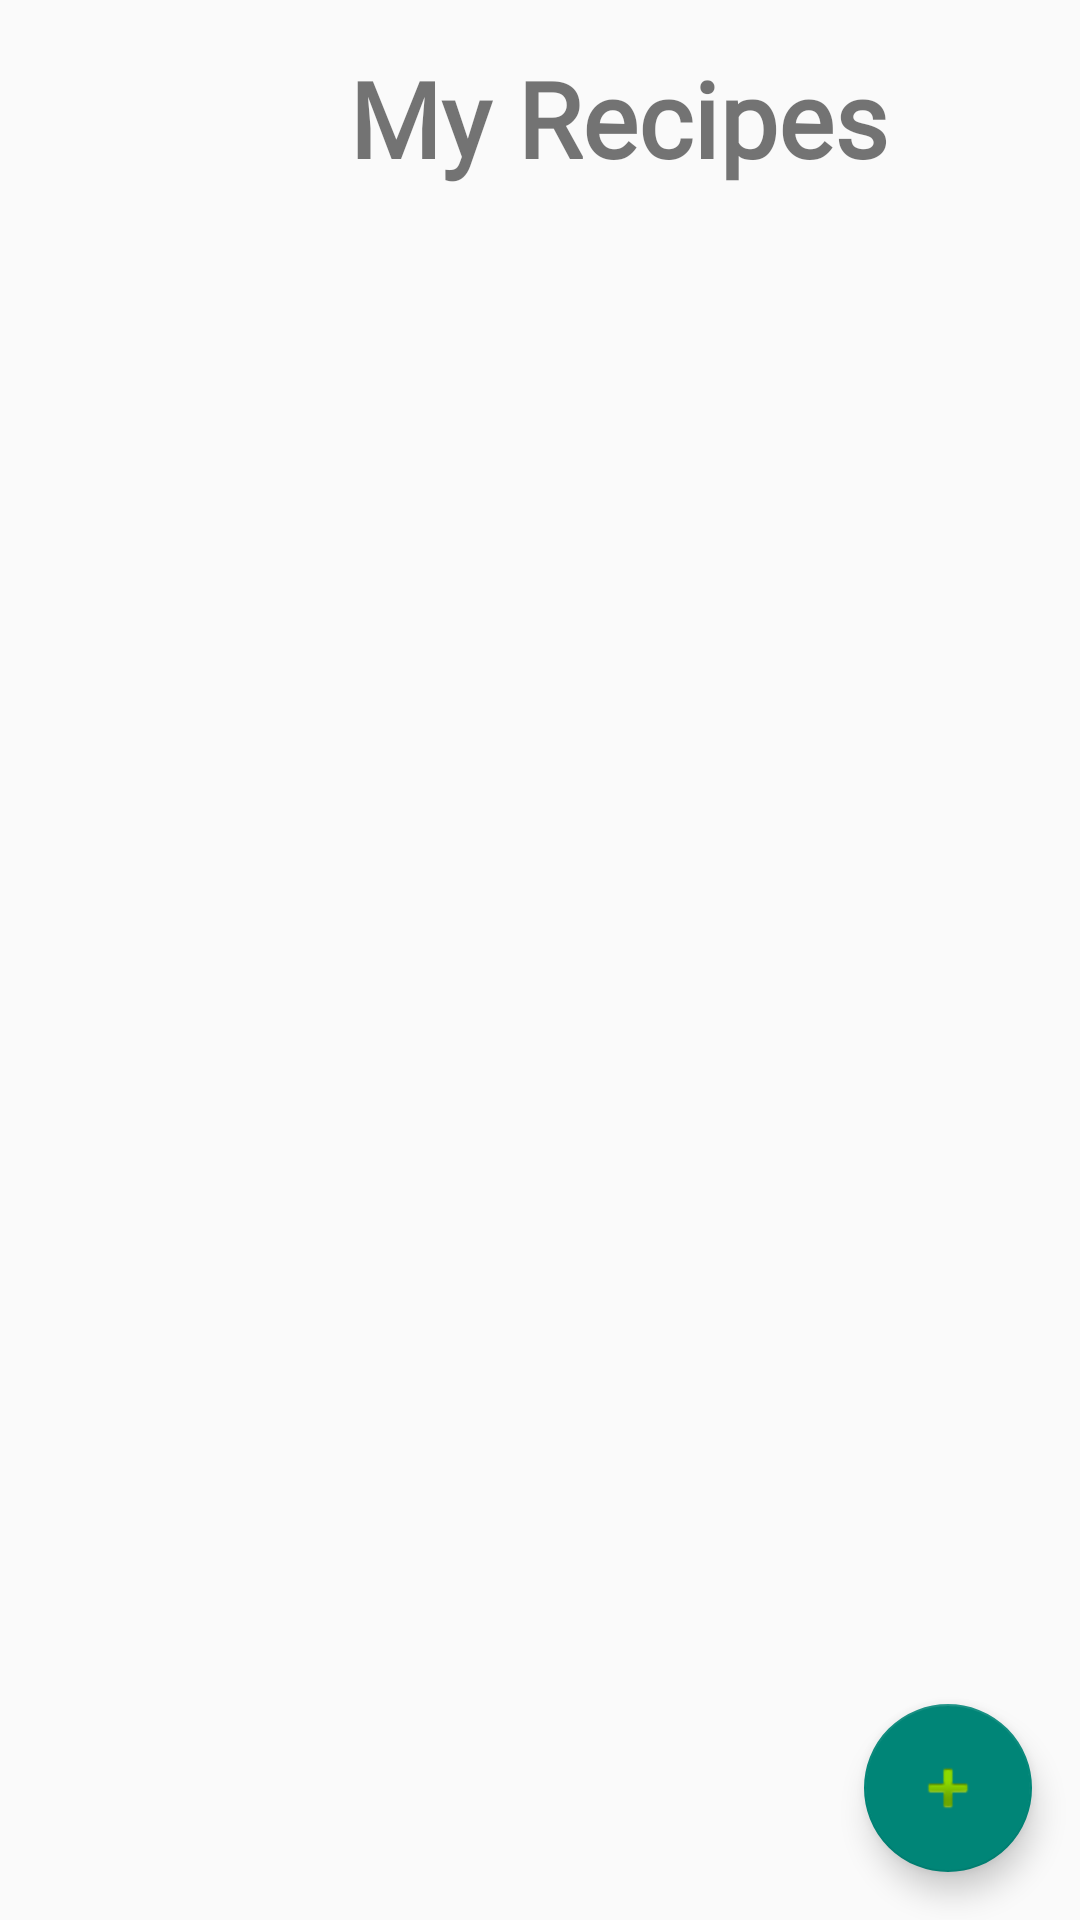

Reconstruct the res/layout file that produces this screen, plus the resources it refers to.
<!-- AndroidManifest.xml: application theme Theme.Snapchef -->
<!-- res/layout/recipe_list.xml -->
<?xml version="1.0" encoding="utf-8"?>
<androidx.coordinatorlayout.widget.CoordinatorLayout
    xmlns:android="http://schemas.android.com/apk/res/android"
    xmlns:app="http://schemas.android.com/apk/res-auto"
    android:layout_width="match_parent"
    android:layout_height="match_parent">

    

    
    <TextView
        android:id="@+id/greetingTextView"
        android:layout_width="380dp"
        android:layout_height="wrap_content"
        android:layout_margin="16dp"
        android:fontFamily="@font/alata"
        android:text="My Recipes"
        android:textAlignment="center"
        android:textSize="35sp"
        android:textStyle="bold" />

    <androidx.recyclerview.widget.RecyclerView
        android:id="@+id/noteRecyclerView"
        android:layout_width="match_parent"
        android:layout_height="match_parent"
        android:layout_marginTop="70dp"
        android:layout_marginBottom="60dp"/>

    
    <com.google.android.material.floatingactionbutton.FloatingActionButton
        android:id="@+id/fab"
        android:layout_width="wrap_content"
        android:layout_height="wrap_content"
        app:srcCompat="@android:drawable/ic_input_add"
        android:layout_gravity="bottom|end"
        android:layout_margin="16dp"/>

</androidx.coordinatorlayout.widget.CoordinatorLayout>
<!-- resources referenced by this layout -->
<resources>
  <style name="Theme.Snapchef" parent="Base.Theme.Snapchef" />
  <style name="Base.Theme.Snapchef" parent="Theme.AppCompat.Light.NoActionBar">
          
          
      </style>
</resources>
